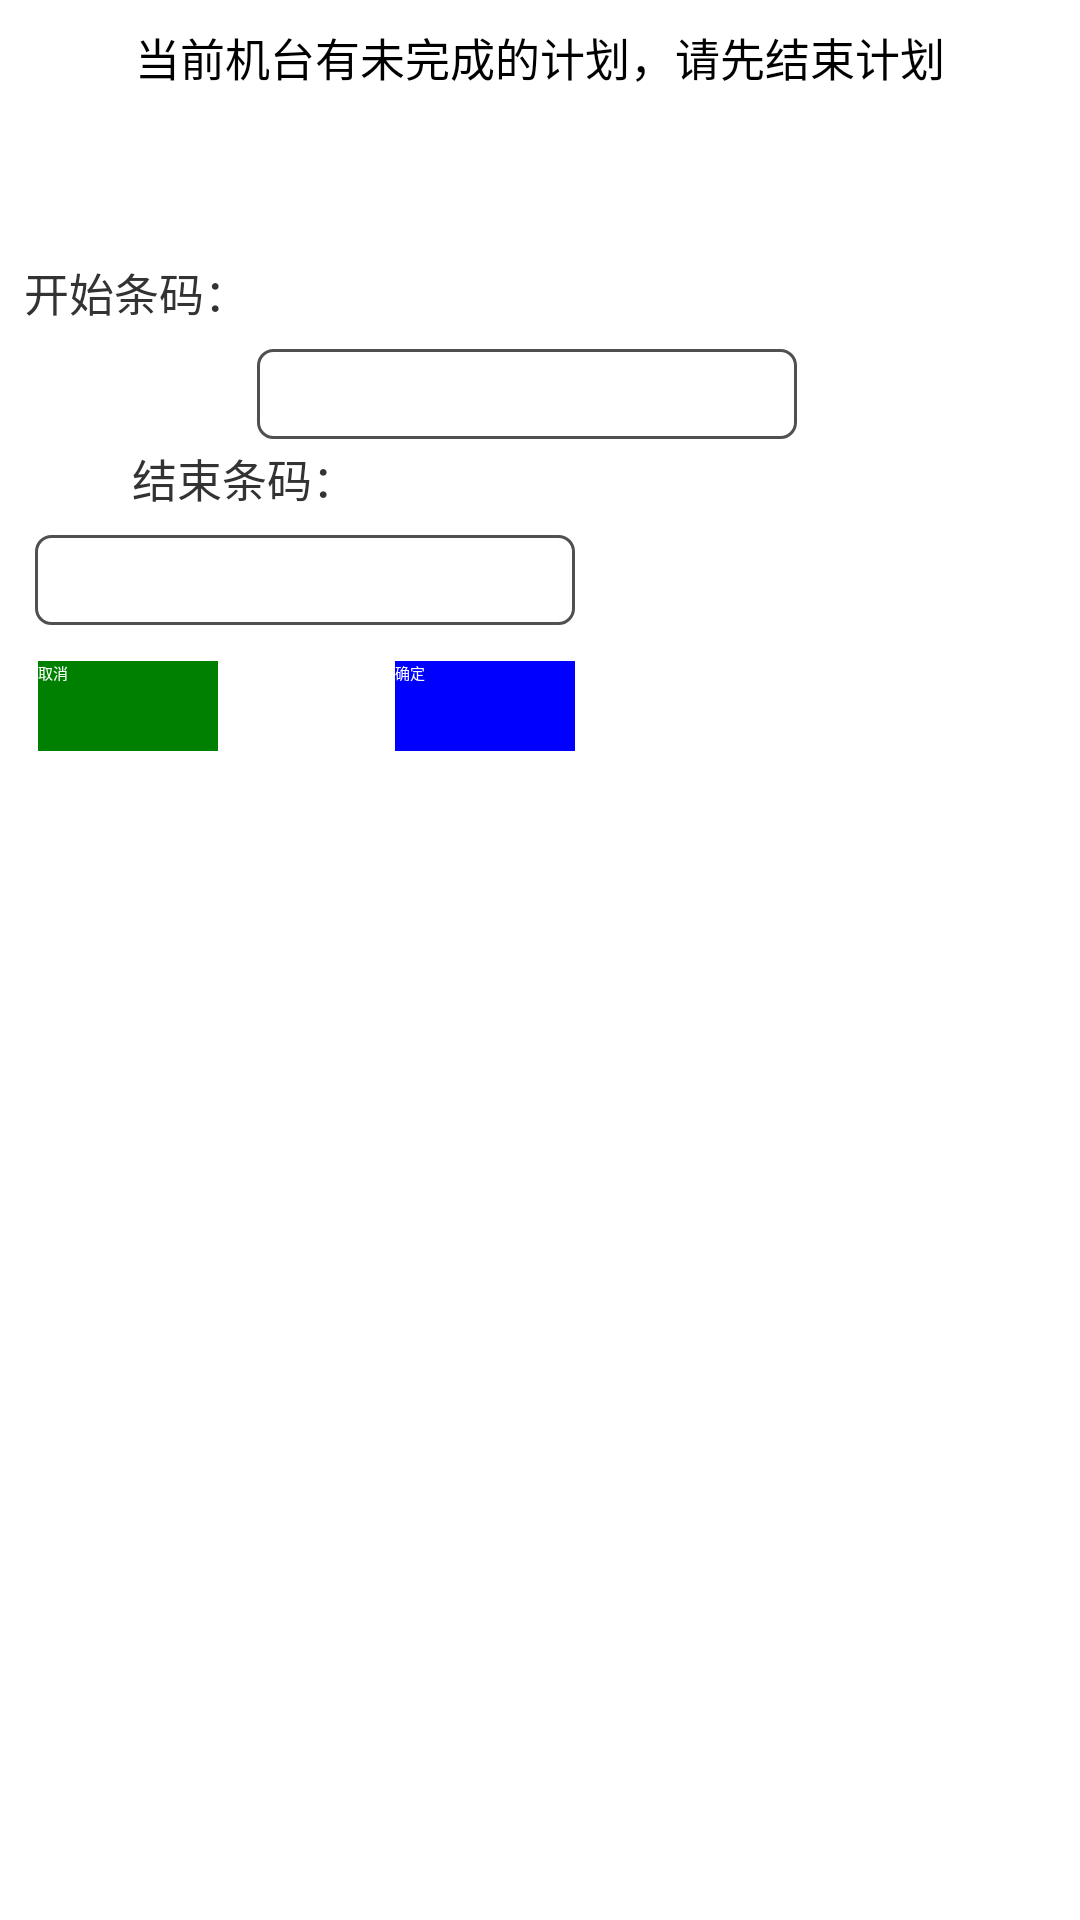

This screen was rendered from an Android layout file. Write that file and the resources it references.
<!-- AndroidManifest.xml: application theme AppTheme -->
<!-- res/layout/dialog_prefinish.xml -->
<android.support.constraint.ConstraintLayout xmlns:android="http://schemas.android.com/apk/res/android"
                                             xmlns:app="http://schemas.android.com/apk/res-auto"
                                             xmlns:tools="http://schemas.android.com/tools" android:id="@+id/contentConstraintLayout"
                                             android:layout_width="200dp"
                                             android:layout_height="300dp">
    <TextView
            android:id="@+id/textview"
            android:textSize="15sp"
            android:layout_width="match_parent"
            android:layout_height="wrap_content"
            android:text="当前机台有未完成的计划，请先结束计划"
            android:textAlignment="center"
            android:textColor="@color/black"
            app:layout_constraintBottom_toBottomOf="parent"
            app:layout_constraintStart_toStartOf="parent"
            app:layout_constraintTop_toTopOf="parent" android:layout_marginStart="0dp"
            app:layout_constraintVertical_bias="0.013"/>

    <TextView
            android:id="@+id/input"
            android:textSize="15sp"
            android:layout_width="180dp"
            android:layout_height="20dp"
            android:textColor="@color/black_textview"
            android:layout_marginTop="8dp"
            app:layout_constraintTop_toBottomOf="@+id/textview" app:layout_constraintStart_toStartOf="@+id/textview"
            android:layout_marginEnd="0dp" app:layout_constraintEnd_toEndOf="@+id/textview"/>

    <TextView
            android:id="@+id/input4"
            android:textSize="15sp"
            android:layout_width="200dp"
            android:layout_height="wrap_content"
            android:textColor="@color/black_textview"
            android:layout_marginTop="8dp"
            app:layout_constraintTop_toBottomOf="@+id/input"
            app:layout_constraintStart_toStartOf="@+id/textview" android:layout_marginEnd="0dp"
            app:layout_constraintEnd_toEndOf="@+id/textview"/>

    <TextView
            android:id="@+id/typeTextview2"
            android:textSize="15sp"
            android:layout_width="wrap_content"
            android:layout_height="wrap_content"
            android:text="开始条码："
            android:textColor="@color/black_textview"
            app:layout_constraintEnd_toEndOf="@+id/textview" android:layout_marginStart="8dp"
            app:layout_constraintStart_toStartOf="@+id/textview" android:layout_marginTop="0dp"
            app:layout_constraintTop_toBottomOf="@+id/input4" app:layout_constraintHorizontal_bias="0.0"/>
    <EditText
            android:id="@+id/input2"
            android:textSize="15sp"
            android:layout_width="180dp"
            android:layout_height="30dp"
            android:background="@drawable/edit_background"
            android:textColor="@color/black_textview"
            app:layout_constraintEnd_toEndOf="@+id/input4"
            app:layout_constraintStart_toStartOf="@+id/input4" android:layout_marginEnd="10dp"
            app:layout_constraintTop_toBottomOf="@+id/input4" app:layout_constraintHorizontal_bias="0.565"
            android:layout_marginTop="30dp" app:layout_constraintBottom_toTopOf="@+id/typeTextview3"/>
    <TextView
            android:id="@+id/typeTextview3"
            android:textSize="15sp"
            android:layout_width="wrap_content"
            android:layout_height="wrap_content"
            android:text="结束条码："
            android:textColor="@color/black_textview"
            android:layout_marginTop="2dp"
            android:layout_marginStart="0dp"
            app:layout_constraintTop_toBottomOf="@+id/input2"
            app:layout_constraintStart_toStartOf="@+id/input4"
            app:layout_constraintEnd_toEndOf="@+id/typeTextview2"/>
    <EditText
            android:id="@+id/input3"
            android:textSize="15sp"
            android:layout_width="180dp"
            android:layout_height="30dp"
            android:background="@drawable/edit_background"
            android:textColor="@color/black_textview"
            app:layout_constraintEnd_toEndOf="@+id/typeTextview2"
            app:layout_constraintStart_toStartOf="@+id/typeTextview2" android:layout_marginStart="8dp"
            app:layout_constraintTop_toBottomOf="@+id/typeTextview2"
            android:layout_marginTop="70dp" app:layout_constraintHorizontal_bias="0.041"/>
    <Button
            android:layout_width="60dp"
            android:layout_height="30dp"
            android:id="@+id/finish"
            app:layout_editor_absoluteX="16dp"
            android:text="取消"
            android:textColor="@color/white"
            android:background="@color/green"
            app:layout_constraintStart_toStartOf="@+id/input3" android:layout_marginTop="12dp"
            app:layout_constraintTop_toBottomOf="@+id/input3" android:layout_marginEnd="8dp"
            app:layout_constraintEnd_toEndOf="@+id/input3" app:layout_constraintHorizontal_bias="0.008"/>

    <Button
            android:layout_width="60dp"
            android:layout_height="30dp"
            android:text="确定"
            android:id="@+id/ok"
            android:textColor="@color/white"
            android:background="@color/blue"
            android:layout_marginTop="12dp"
            app:layout_constraintTop_toBottomOf="@+id/input3"
            app:layout_constraintEnd_toEndOf="@+id/input3" android:layout_marginStart="8dp"
            app:layout_constraintStart_toStartOf="@+id/input3" app:layout_constraintHorizontal_bias="1.0"/>


</android.support.constraint.ConstraintLayout>
<!-- resources referenced by this layout -->
<resources>
  <color name="black">#000000</color>
  <color name="black_textview">#333333</color>
  <color name="blue">#0000FF</color>
  <color name="green">#008000</color>
  <color name="white">#ffffff</color>
  <!-- drawable edit_background (drawable) -->
  <?xml version="1.0" encoding="utf-8"?>
  <layer-list xmlns:android="http://schemas.android.com/apk/res/android">
  
      <item>
      <shape
              android:shape="rectangle">
          <solid android:color="@color/white"/>
          <corners android:radius="5dp"/>
          <stroke
                  android:width="1dp"
                  android:color="#505050"/>
      </shape>
  </item>
  </layer-list>
  <style name="AppTheme" parent="XUITheme.Phone">
          
          <item name="colorPrimary">@color/colorPrimary</item>
          <item name="colorPrimaryDark">@color/colorPrimaryDark</item>
          <item name="colorAccent">@color/colorAccent</item>
      </style>
  <color name="colorPrimary">#3F51B5</color>
  <color name="colorPrimaryDark">#303F9F</color>
  <color name="colorAccent">#FF4081</color>
</resources>
